Run: headless pygame with SDL's dummy video driver; simulated clock (each Clock.tick advances the game by its frame time, no real sleeping); random seed 0; keys injected as events and as key.get_pressed() state; no mouse input.
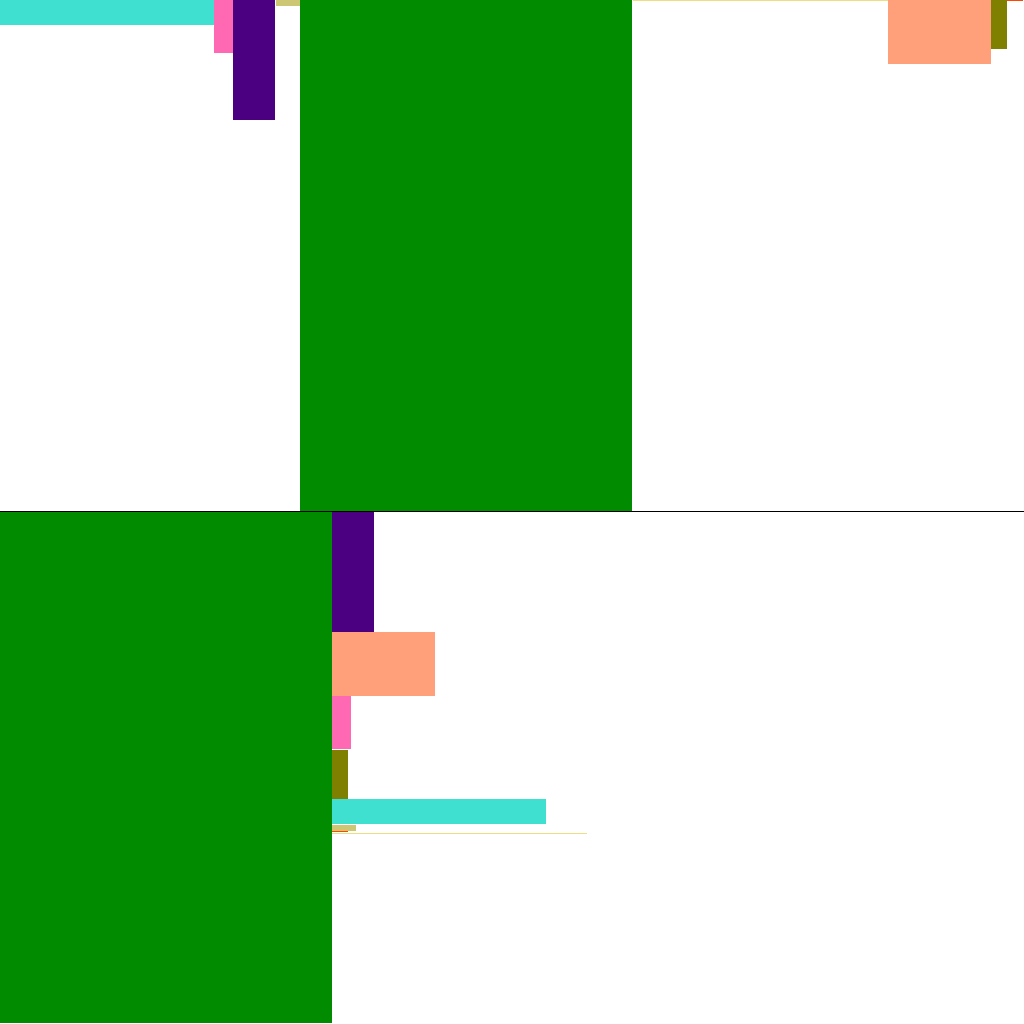
Frame 1 of 4 · flips 1–60 · no input
Frame 2 of 4 · flips 61–180 · tapped SPACE, RETURN · held RIGHT (→), D · screen unchanged from frame 1, image omitted
Frame 3 of 4 · flips 181–300 · held DOWN (↓), S · screen unchanged from frame 2, image omitted
Frame 4 of 4 · flips 301–420 · held LEFT (←), A, UP (↑), W · screen unchanged from frame 3, image omitted

The pygame program that drew these frames:

#!/usr/bin/env python3

import math
import sys
from copy import deepcopy
from dataclasses import dataclass
import pygame
from pygame.locals import *

# Renamed state circuit to rw for consistency with table name

circuits_tables = [
    ("evm", None),
    ("bytecode", "bytecode"),
    ("copy", "copy"),
    ("exp", "exp"),
    ("keccak", "keccak"),
    ("mpt", "mpt"),
    ("rw", "rw"),
    ("tx", "tx"),
    ("sig", "sig"),
    ("ecc", None),
    ("pi", None),
    (None, "block"),
    (None, "u8"),
    (None, "u10"),
    (None, "u16"),
]

circuit_colors = {
    "evm": "turquoise",
    "bytecode": "hotpink",
    "copy": "indigo",
    "exp": "khaki3",
    "keccak": "green4",
    "mpt": "lightgoldenrod",
    "rw": "lightsalmon",
    "tx": "olive",
    "pi": "orangered",
    "ecc": "gray",
    "sig": "gray",
}

# Notes:
# MAX_CODESIZE = 0x6000

# Worst case rows per gas.  Numbers taken from
# https://github.com/privacy-scaling-explorations/zkevm-specs/issues/71#issuecomment-1125612886
# (could be a bit outdated)
rows_per_gas = {
    "evm": 4.5,  # Via PUSH0
    "bytecode": 9.47,  # Via EXTCODESIZE of contract with MAX_CODESIZE
    "copy": 21.3,  # Via CODECOPY of contract with MAX_CODESIZE
    "exp": 1.09,  # 7 rows per exponent bit
    "keccak": 90.5,  # Via EXTCODESIZE of contract with MAX_CODESIZE
    # via hot SLOAD (100 gas), assuming 11 levels for state and 8 for storage
    "mpt": 0.19,
    "rw": 11.33,  # Via MLOAD (RETURNDATASIZE + repeating MLOAD)
    "tx": 8.73,  # From SignVerifyChip
    "ecc": None,  # TODO
    "pi": 0.33,  # 1 tx with call_data_len = 1_048_576
    "block": 0,
    # TODO 8192 rows per signature in current configuration, but circuit not
    # yet instantiated in zkEVM
    "sig": None,
    "u8": 0,
    "u10": 0,
    "u16": 0,
}

min_rows = {
    "tx": 295188,  # From range chip table in SignVerifyChip
    "block": 264,
    "u8": 2**8,
    "u10": 2**10,
    "u16": 2**16,
}

# Numbers from `cargo run --features="stats" --bin stats -- general`

fix_cols = {
    "tx_table": 1,
    "wd_table": 0,
    "rw_table": 0,
    "mpt_table": 0,
    "bytecode_table": 0,
    "block_table": 2,
    "copy_table": 1,
    "exp_table": 1,
    "keccak_table": 0,
    "sig_table": 1,
    "u8_table": 1,
    "u10_table": 1,
    "u16_table": 1,
    "keccak": 18,
    "pi": 3,
    "tx": 13,
    "bytecode": 5,
    "copy": 1,
    "rw": 3,
    "exp": 0,
    "evm": 5,
    "mpt": 8,
    "ecc": 0,  # TODO
    "sig": 0,  # TODO
}

adv_cols = {
    "tx_table": 4,
    "wd_table": 5,
    "rw_table": 14,
    "mpt_table": 12,
    "bytecode_table": 6,
    "block_table": 2,
    "copy_table": 12,
    "exp_table": 5,
    "keccak_table": 5,
    "sig_table": 9,
    "u8_table": 0,
    "u10_table": 0,
    "u16_table": 0,
    "keccak": 198,
    "pi": 10,
    "tx": 6,
    "bytecode": 6,
    "copy": 14,
    "rw": 49,
    "exp": 10,
    "evm": 131,
    "mpt": 144,
    "ecc": 0,  # TODO
    "sig": 0,  # TODO
}


def next_power_of_2(x):
    return 1 if x == 0 else 2**math.ceil(math.log2(x))


field_bytes = 32


def estimate_mem(degree, k, fixed, advice):
    """Estimate peak memory only considering fixed and advice columns"""
    c_f = fixed
    c_a = advice
    m_e = 4 + c_f + c_a
    e = next_power_of_2(degree - 1)
    return e * m_e * 2**k * field_bytes


def max_gas(k):
    """Figure out the maximum amount of gas we can prove in the worst case"""
    max_rows_per_gas = 0
    for _, value in rows_per_gas.items():
        if not value:
            continue
        if value > max_rows_per_gas:
            max_rows_per_gas = value
    return 2**k // max_rows_per_gas


@dataclass
class Region:
    name: str
    width: int
    height: int
    x: int = -1
    y: int = -1

    def overlap(self, other) -> bool:
        return (self.x <= other.x and self.x+self.width > other.x) and \
                (self.y <= other.y and self.y+self.height > other.y)


@dataclass
class Point:
    x: int
    y: int


def solve_v1(k, regions):
    """Find a solution to the region placing.  Halo2 algorithm"""
    width = 0
    for i in range(0, len(regions)):
        region = regions[i]
        region.y = 0
        region.x = width
        width += region.width

    if not check_valid(k, regions):
        print("Invalid solution")
    return regions


def solve_v3(k, regions):
    """
    Find a solution to the region placing.  Simple algorithm.
    This layouter treats columns as virtual, and can map multiple virutal
    columns into the same real column.  This means that regions that use
    independent columns can be stacked vertically
    """

    n = 2**k
    # Sort by height
    regions = sorted(regions, key=lambda r: -r.height)
    position = Point(0, 0)
    width = 0
    for i in range(0, len(regions)):
        region = regions[i]
        # If the region fits below the last one, add it, otherwise start at
        # offset 0 to the right (in new columns)
        if position.y + region.height < n:
            region.y = position.y
            region.x = position.x
            position.y += region.height
            if width < region.width:
                width = region.width
        else:
            position.x += width
            region.y = 0
            region.x = position.x
            position.y = region.height
            width = region.width

    if not check_valid(k, regions):
        print("Invalid solution")
    return regions


def check_valid(k, regions):
    n = 2**k
    # All regions within 0..2^k height
    for region in regions:
        if region.y + region.height > n:
            print(f"Region {region} over 2^k height")
            return False

    # No region overlap
    for i in range(0, len(regions)):
        for j in range(i+1, len(regions)):
            if regions[i].overlap(regions[j]):
                print(f"Overlapping regions {regions[i]} and {regions[j]}")
                return False

    return True


def draw1(regions, n, max_width):
    w, h = (1280, 720)
    window = pygame.display.set_mode((w, h))
    window.fill(pygame.Color("white"))

    for i in range(0, len(regions)):
        region = regions[i]
        name = region.name
        x = region.x / max_width * w
        y = region.y / n * h
        width = region.width / max_width * w
        height = region.height / n * h
        pygame.draw.rect(window, pygame.Color(circuit_colors[name]),
                         [x, y, width, height], 0)
    pygame.display.update()

    running = True
    while running:
        pygame.event.wait()
        for event in pygame.event.get():
            if event.type == pygame.QUIT:
                running = False


def draw2(regions1, regions2, n, max_width):
    w, h = (1024, 1024)
    window = pygame.display.set_mode((w, h))
    window.fill(pygame.Color("white"))

    def draw_regions(offset, w, h, regions):
        for i in range(0, len(regions)):
            region = regions[i]
            name = region.name
            x = region.x / max_width * w
            y = region.y / n * h
            width = region.width / max_width * w
            height = region.height / n * h
            pygame.draw.rect(window, pygame.Color(circuit_colors[name]),
                             [x, y + offset, width, height], 0)

    draw_regions(0, w, h//2, regions1)
    pygame.draw.line(window, pygame.Color("black"), (0, h//2-1), (w, h//2-1))
    draw_regions(h//2, w, h//2, regions2)
    pygame.display.update()

    running = True
    while running:
        pygame.event.wait()
        for event in pygame.event.get():
            if event.type == pygame.QUIT:
                running = False


def get_regions(gas):
    # Collect regions where width and height count advice cells.  We have one
    # region per subcircuit. We merge subcircuit and their table into the same
    # region.
    regions = []
    for (circuit, table) in circuits_tables:
        width = 0
        if circuit:
            width += adv_cols[circuit]
        if table:
            width += adv_cols[f"{table}_table"]
        name = circuit
        if not circuit:
            name = table
        rows_gas = rows_per_gas[name]
        if not rows_gas:
            continue
        rows = int(gas * rows_gas)
        try:
            rows = max(rows, min_rows[name])
        except KeyError:
            pass
        regions.append(Region(circuit, width, rows))

    return regions


def get_fixed():
    """Count the total number of fixed columns"""
    fixed = 0
    for (circuit, table) in circuits_tables:
        if circuit:
            fixed += fix_cols[circuit]
        if table:
            fixed += fix_cols[f"{table}_table"]
    return fixed


def get_advice(regions):
    """Count the total number of advice columns required for the layouter regions"""
    advice = 0
    for region in regions:
        max_col = region.x + region.width
        if max_col > advice:
            advice = max_col
    return advice


def to_gb(x):
    return x//1024//1024//1024


def main():
    pygame.init()

    k = 26
    degree = 10
    gas = max_gas(k)
    print(f"k = {k}, max_gas = {gas}")

    # TODO: For now we don't touch fixed columns.  They can be stacked only if
    # they're not used as selectors

    regions = get_regions(gas)

    regions_v1 = solve_v1(k, deepcopy(regions))
    print(regions_v1)
    advice_v1 = get_advice(regions_v1)
    fixed_v1 = get_fixed()

    print("= Current =")
    print(f"advice = {advice_v1}, fixed = {fixed_v1}")
    mem_v1 = estimate_mem(degree, k, fixed_v1, advice_v1)
    print(f"Mem estimation: {to_gb(mem_v1)} GiB")

    print("")
    regions_v3 = solve_v3(k, deepcopy(regions))
    print(regions_v3)
    advice_v3 = get_advice(regions_v3)
    fixed_v3 = get_fixed()

    print("= V3 =")
    print(f"advice = {advice_v3}, fixed = {fixed_v3}")
    mem_v3 = estimate_mem(degree, k, fixed_v3, advice_v3)
    print(f"Mem estimation: {to_gb(mem_v3)} GiB")
    draw2(regions_v1, regions_v3, 2**k, advice_v1)


if __name__ == '__main__':
    sys.exit(main())
